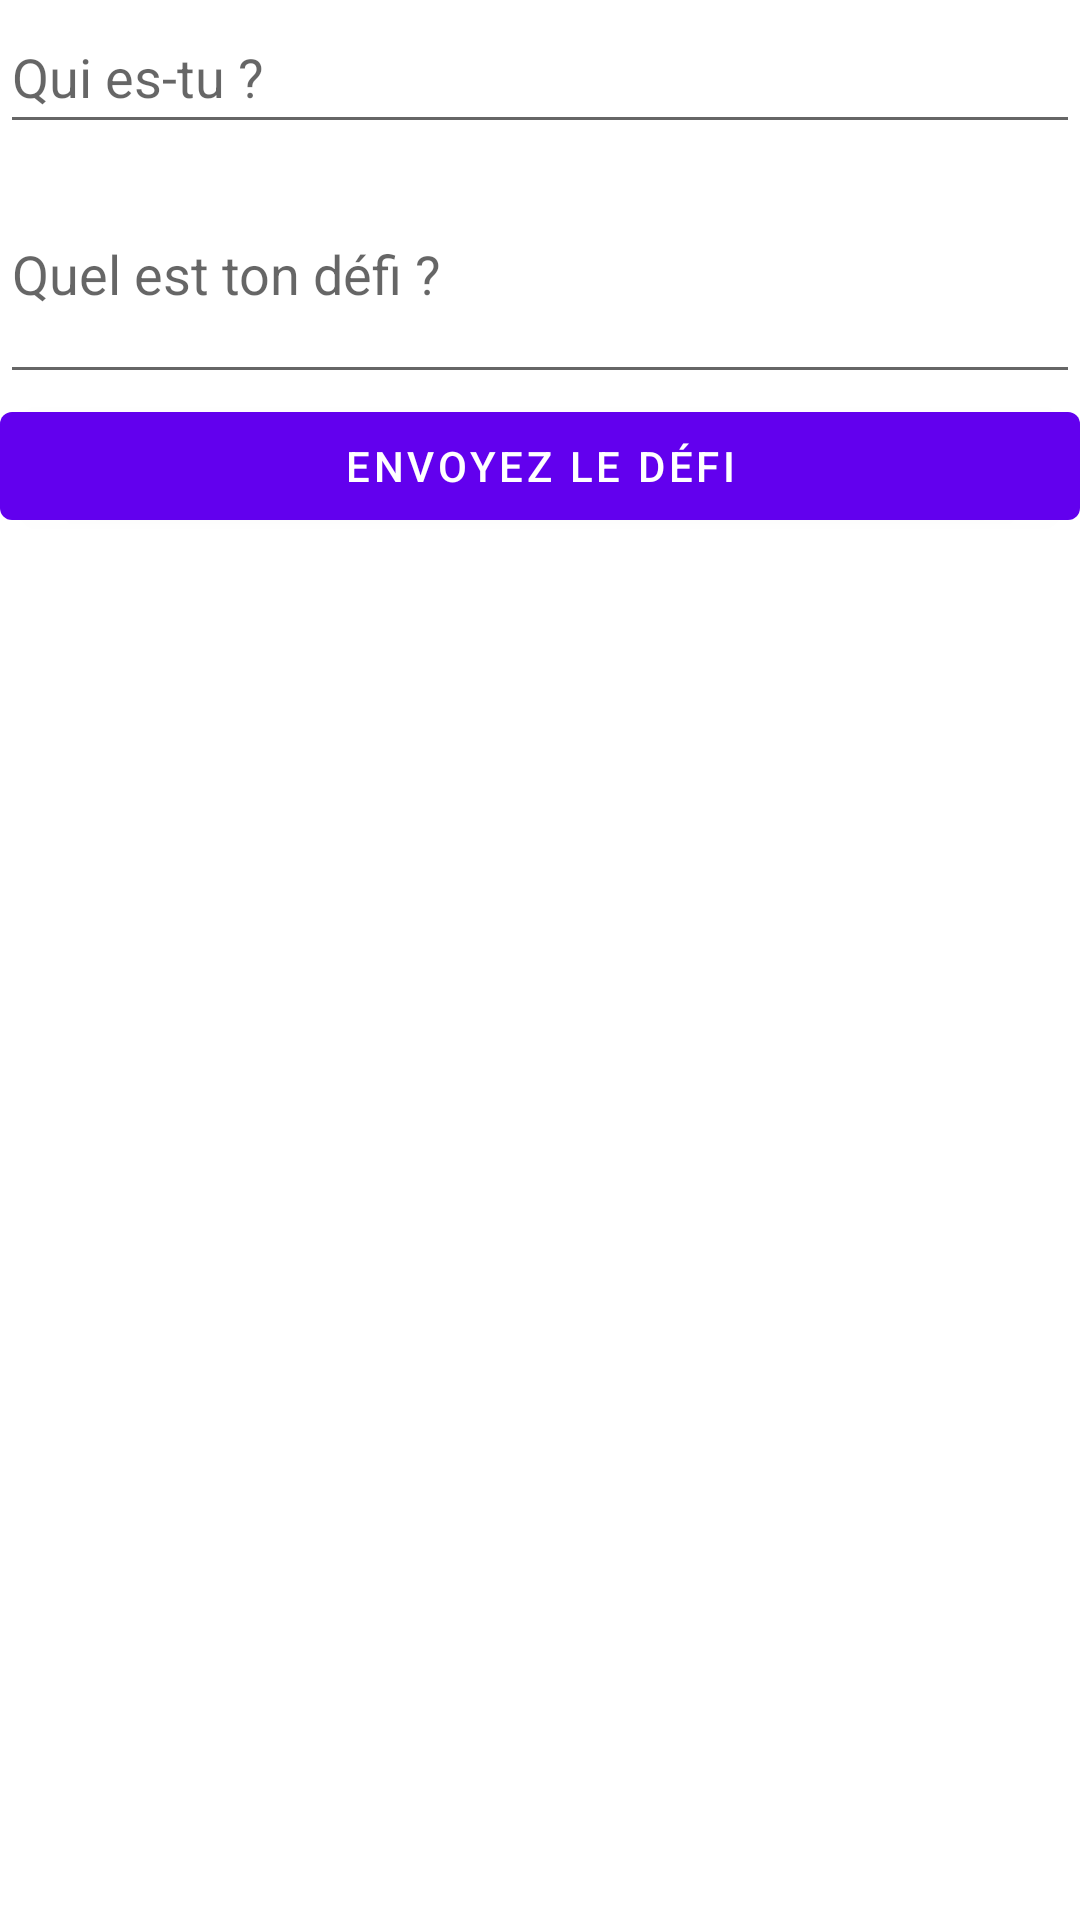

Write the Android layout XML for this screen, with the resource values it uses.
<!-- AndroidManifest.xml: application theme Theme.ListeWanted -->
<!-- res/layout/activity_send_defi.xml -->
<?xml version="1.0" encoding="utf-8"?>
<LinearLayout xmlns:android="http://schemas.android.com/apk/res/android"
    xmlns:tools="http://schemas.android.com/tools"
    android:layout_width="match_parent"
    android:layout_height="wrap_content"
    tools:context=".ui.defis.SendDefiActivity"
    android:orientation="vertical"
    android:layout_gravity="center"
    android:layout_margin="32dp">

    <EditText
        android:id="@+id/input_author"
        android:layout_width="match_parent"
        android:layout_height="wrap_content"
        android:autofillHints="username"
        android:hint="@string/who"
        android:minHeight="48dp"
        android:inputType="text" />

    <EditText
        android:id="@+id/input_task"
        android:layout_width="match_parent"
        android:layout_height="wrap_content"
        android:hint="@string/what_defi"
        android:minLines="3"
        android:inputType="textMultiLine" />

    <Button
        android:id="@+id/button_send"
        android:layout_width="match_parent"
        android:layout_height="wrap_content"
        android:text="@string/send_defi" />


</LinearLayout>
<!-- resources referenced by this layout -->
<resources>
  <string name="send_defi">Envoyez le défi</string>
  <string name="what_defi">Quel est ton défi ?</string>
  <string name="who">Qui es-tu ?</string>
  <style name="Theme.ListeWanted" parent="Theme.MaterialComponents.DayNight.DarkActionBar">
          
          <item name="colorPrimary">@color/purple_500</item>
          <item name="colorPrimaryVariant">@color/purple_700</item>
          <item name="colorOnPrimary">@color/white</item>
          
          <item name="colorSecondary">@color/teal_200</item>
          <item name="colorSecondaryVariant">@color/teal_700</item>
          <item name="colorOnSecondary">@color/black</item>
          
          <item name="android:statusBarColor" tools:targetApi="l">?attr/colorPrimaryVariant</item>
          
      </style>
  <color name="purple_500">#FF6200EE</color>
  <color name="purple_700">#FF3700B3</color>
  <color name="white">#FFFFFFFF</color>
  <color name="teal_200">#FF03DAC5</color>
  <color name="teal_700">#FF018786</color>
  <color name="black">#FF000000</color>
</resources>
